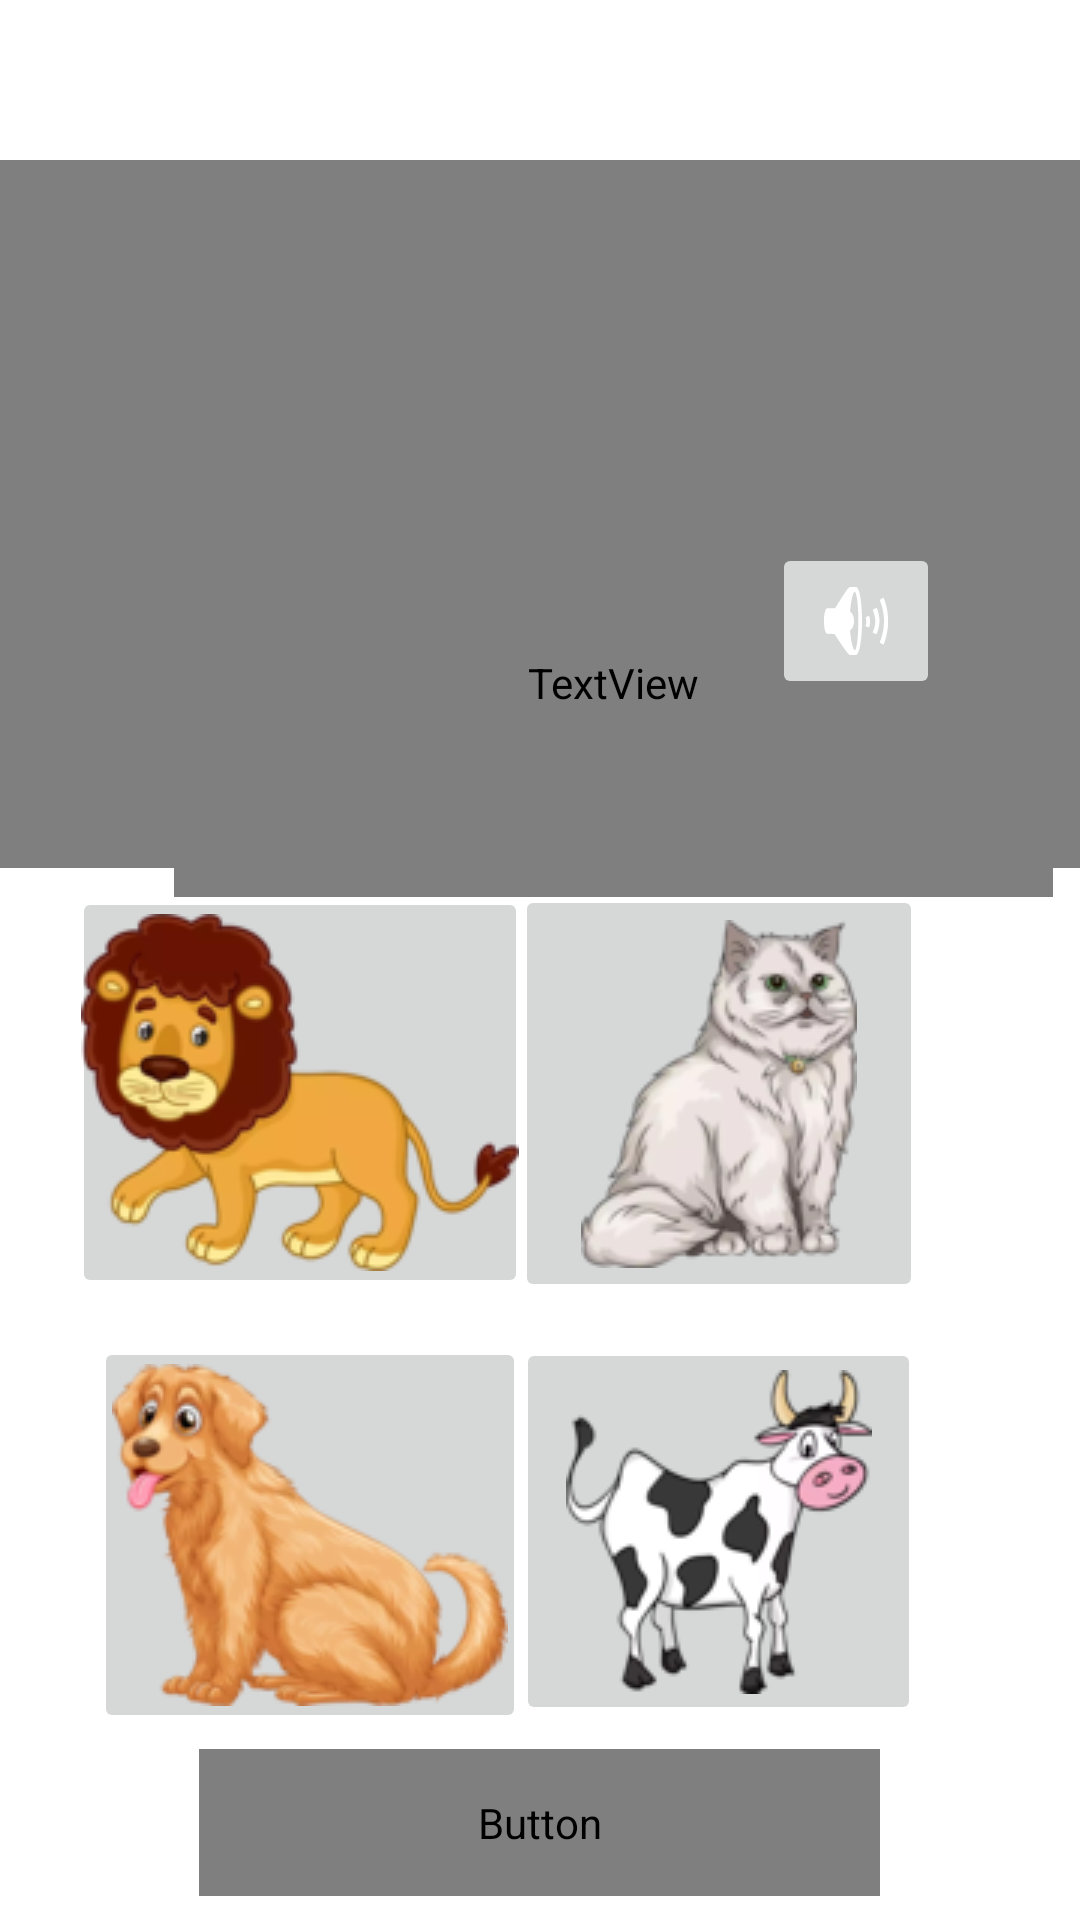

Produce the Android XML layout that renders to this screen, including the resource entries it uses.
<!-- AndroidManifest.xml: application theme Theme.Aksharas -->
<!-- res/layout/activity_lion.xml -->
<?xml version="1.0" encoding="utf-8"?>
<androidx.constraintlayout.widget.ConstraintLayout
    xmlns:android="http://schemas.android.com/apk/res/android"
    xmlns:app="http://schemas.android.com/apk/res-auto"
    xmlns:tools="http://schemas.android.com/tools"
    android:layout_width="match_parent"
    android:layout_height="match_parent">

    <TextView
        android:id="@+id/textView35"
        android:layout_width="387dp"
        android:layout_height="236dp"
        android:fontFamily="@font/feather_bold_by_typicalbro44_dee263c"
        android:text="choose the given animal:"
        android:textAlignment="center"
        android:textColor="#2D7300"
        android:textSize="38sp"
        app:layout_constraintBottom_toBottomOf="parent"
        app:layout_constraintEnd_toEndOf="parent"
        app:layout_constraintHorizontal_bias="0.312"
        app:layout_constraintStart_toStartOf="parent"
        app:layout_constraintTop_toTopOf="parent"
        app:layout_constraintVertical_bias="0.132" />

    <ImageButton
        android:id="@+id/imageButton9"
        android:layout_width="152dp"
        android:layout_height="137dp"
        app:layout_constraintBottom_toBottomOf="parent"
        app:layout_constraintEnd_toEndOf="parent"
        app:layout_constraintHorizontal_bias="0.116"
        app:layout_constraintStart_toStartOf="parent"
        app:layout_constraintTop_toTopOf="parent"
        app:layout_constraintVertical_bias="0.588"
        app:srcCompat="@drawable/lionn" />

    <ImageButton
        android:id="@+id/imageButton10"
        android:layout_width="136dp"
        android:layout_height="139dp"
        app:layout_constraintBottom_toBottomOf="parent"
        app:layout_constraintEnd_toEndOf="parent"
        app:layout_constraintHorizontal_bias="0.767"
        app:layout_constraintStart_toStartOf="parent"
        app:layout_constraintTop_toTopOf="parent"
        app:layout_constraintVertical_bias="0.589"
        app:srcCompat="@drawable/catt" />

    <ImageButton
        android:id="@+id/imageButton11"
        android:layout_width="144dp"
        android:layout_height="132dp"
        app:layout_constraintBottom_toBottomOf="parent"
        app:layout_constraintEnd_toEndOf="parent"
        app:layout_constraintHorizontal_bias="0.145"
        app:layout_constraintStart_toStartOf="parent"
        app:layout_constraintTop_toTopOf="parent"
        app:layout_constraintVertical_bias="0.877"
        app:srcCompat="@drawable/dogg" />

    <ImageButton
        android:id="@+id/imageButton12"
        android:layout_width="135dp"
        android:layout_height="129dp"
        app:layout_constraintBottom_toBottomOf="parent"
        app:layout_constraintEnd_toEndOf="parent"
        app:layout_constraintHorizontal_bias="0.764"
        app:layout_constraintStart_toStartOf="parent"
        app:layout_constraintTop_toTopOf="parent"
        app:layout_constraintVertical_bias="0.873"
        app:srcCompat="@drawable/coww" />

    <TextView
        android:id="@+id/textView37"
        android:layout_width="293dp"
        android:layout_height="143dp"
        android:fontFamily="@font/feather_bold_by_typicalbro44_dee263c"
        android:text=" सिंहः"
        android:textColor="#3AD300"
        android:textSize="70sp"
        app:layout_constraintBottom_toBottomOf="parent"
        app:layout_constraintEnd_toEndOf="parent"
        app:layout_constraintHorizontal_bias="0.864"
        app:layout_constraintStart_toStartOf="parent"
        app:layout_constraintTop_toTopOf="parent"
        app:layout_constraintVertical_bias="0.314" />

    <ImageButton
        android:id="@+id/imageButton7"
        android:layout_width="wrap_content"
        android:layout_height="wrap_content"
        app:layout_constraintBottom_toBottomOf="parent"
        app:layout_constraintEnd_toEndOf="parent"
        app:layout_constraintHorizontal_bias="0.847"
        app:layout_constraintStart_toStartOf="parent"
        app:layout_constraintTop_toTopOf="parent"
        app:layout_constraintVertical_bias="0.308"
        app:srcCompat="@android:drawable/ic_lock_silent_mode_off" />

    <Button
        android:id="@+id/button46"
        android:layout_width="227dp"
        android:layout_height="49dp"
        android:text="refer to chart"
        android:fontFamily="@font/feather_bold_by_typicalbro44_dee263c"
        app:backgroundTint="#3AD300"
        android:background="@drawable/aroow_enable4"
        app:layout_constraintBottom_toBottomOf="parent"
        app:layout_constraintEnd_toEndOf="parent"
        app:layout_constraintHorizontal_bias="0.498"
        app:layout_constraintStart_toStartOf="parent"
        app:layout_constraintTop_toBottomOf="@+id/imageButton12" />

</androidx.constraintlayout.widget.ConstraintLayout>
<!-- resources referenced by this layout -->
<resources>
  <!-- drawable aroow_enable4 (drawable) -->
  <?xml version="1.0" encoding="utf-8"?>
  <selector xmlns:android="http://schemas.android.com/apk/res/android">
      <item>
          <shape android:shape="rectangle">
              <corners android:topRightRadius="500dp"
                  android:bottomLeftRadius="500dp"/>
              <stroke android:width="8dp"/>
          </shape>
      </item>
  
  </selector>
  <!-- drawable catt: png bitmap (drawable, 18623 bytes) -->
  <!-- drawable coww: png bitmap (drawable, 13715 bytes) -->
  <!-- drawable dogg: png bitmap (drawable, 23011 bytes) -->
  <!-- drawable lionn: png bitmap (drawable, 21500 bytes) -->
  <style name="Theme.Aksharas" parent="Theme.MaterialComponents.DayNight.DarkActionBar">
          
          <item name="colorPrimary">@color/purple_500</item>
          <item name="colorPrimaryVariant">@color/purple_700</item>
          <item name="colorOnPrimary">@color/white</item>
          
          <item name="colorSecondary">@color/teal_200</item>
          <item name="colorSecondaryVariant">@color/teal_700</item>
          <item name="colorOnSecondary">@color/black</item>
          
          <item name="android:statusBarColor" tools:targetApi="l">?attr/colorPrimaryVariant</item>
          
      </style>
  <!-- not gathered from this repository: default colours our renderer supplied (Android Studio template values) -->
  <color name="purple_500">#FF6200EE</color>
  <color name="purple_700">#FF3700B3</color>
  <color name="teal_200">#FF03DAC5</color>
  <color name="teal_700">#FF018786</color>
  <color name="black">#FF000000</color>
  <color name="white">#FFFFFFFF</color>
</resources>
